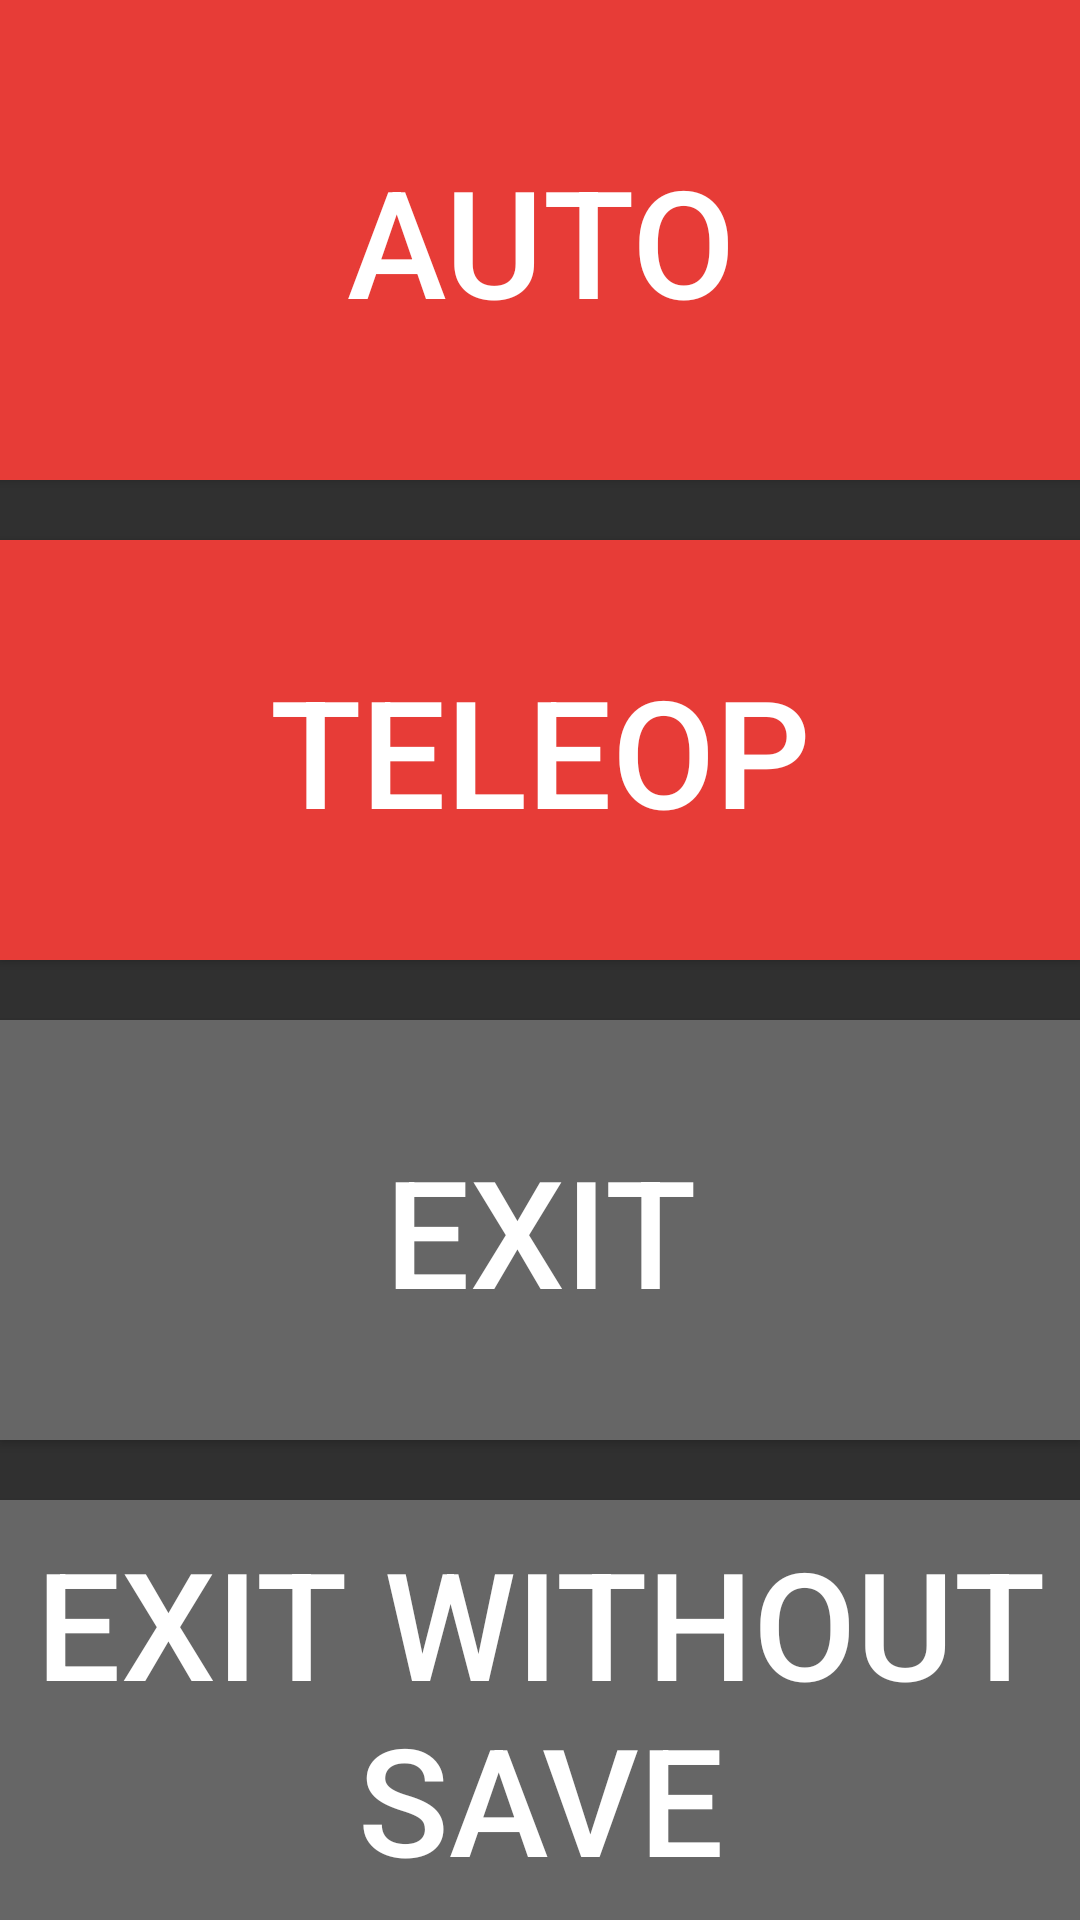

Layout XML and referenced resources for this Android screen:
<!-- AndroidManifest.xml: application theme AppTheme -->
<!-- res/layout/activity_match.xml -->
<?xml version="1.0" encoding="utf-8"?>
<androidx.constraintlayout.widget.ConstraintLayout xmlns:android="http://schemas.android.com/apk/res/android"
    xmlns:tools="http://schemas.android.com/tools"
    android:layout_width="match_parent"
    android:layout_height="match_parent"
    tools:context=".MainActivity">


    <LinearLayout
        android:layout_width="match_parent"
        android:layout_height="match_parent"
        android:orientation="vertical">

        <Button
            android:id="@+id/auto"
            android:layout_width="match_parent"
            android:layout_height="match_parent"
            android:layout_weight="1"
            android:background="@drawable/changebutton"
            android:text="AUTO"
            android:textAlignment="center"
            android:textSize="50sp"
            />

        <Button
            android:id="@+id/teleop"
            android:layout_width="match_parent"
            android:layout_height="match_parent"
            android:layout_weight="1"
            android:layout_marginTop="20dp"
            android:background="@drawable/changebutton"
            android:text="TELEOP"
            android:textAlignment="center"
            android:textSize="50sp" />


        <Button
            android:id="@+id/exitbutton"
            android:layout_width="match_parent"            android:layout_height="match_parent"
            android:layout_weight="1"
            android:layout_marginTop="20dp"
            android:background="@color/buttonSelectedColor"
            android:text="EXIT"
            android:textAlignment="center"
            android:textSize="50sp" />
        <Button
            android:id="@+id/exitbutton2"
            android:layout_width="match_parent"            android:layout_height="match_parent"
            android:layout_weight="1"
            android:layout_marginTop="20dp"
            android:background="@color/buttonSelectedColor"
            android:text="EXIT WITHOUT SAVE"
            android:textAlignment="center"
            android:textSize="50sp" />

    </LinearLayout>



</androidx.constraintlayout.widget.ConstraintLayout>
<!-- resources referenced by this layout -->
<resources>
  <color name="buttonSelectedColor">#666666</color>
  <!-- drawable changebutton (drawable) -->
  <shape xmlns:android="http://schemas.android.com/apk/res/android"
      android:id="@+id/changebutton"
      android:shape="rectangle">
      <solid android:color="@color/redTeam" />
  </shape>
  <style name="AppTheme" parent="Theme.AppCompat.NoActionBar">
          
          <item name="colorPrimary">@color/colorPrimary</item>
          <item name="colorPrimaryDark">@color/colorPrimaryDark</item>
          <item name="colorAccent">@color/colorAccent</item>
      </style>
  <color name="redTeam">#E73C37</color>
  <color name="colorPrimary">#acacac</color>
  <color name="colorPrimaryDark">#000000</color>
  <color name="colorAccent">#AC0004</color>
</resources>
